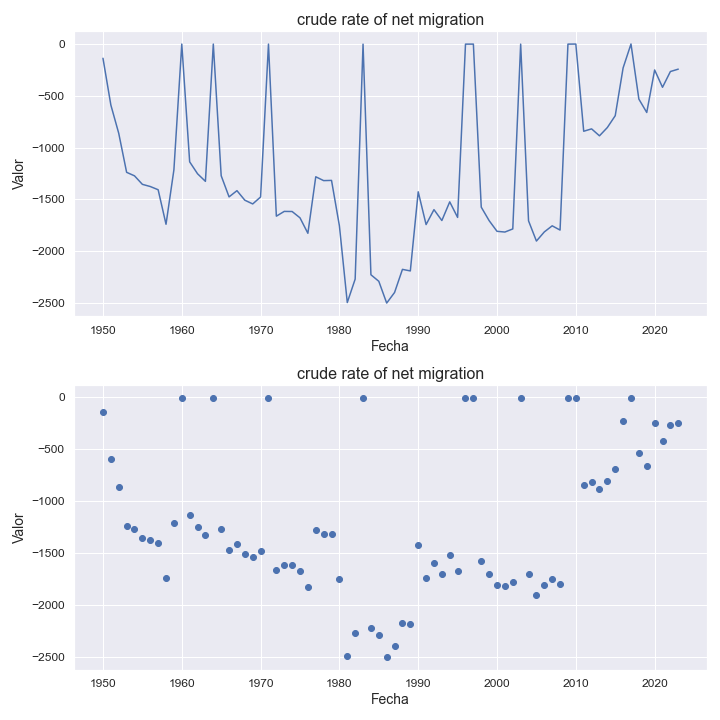

Source data for this figure (header and first rows):
indicatorshortname, locationid, location, iso2, timeid, time, value
crude rate of net migration, 904, latin america and the caribbean, zj, 1, 1950, -138.0
crude rate of net migration, 904, latin america and the caribbean, zj, 2, 1951, -589.0
crude rate of net migration, 904, latin america and the caribbean, zj, 3, 1952, -862.0
crude rate of net migration, 904, latin america and the caribbean, zj, 4, 1953, -1238
crude rate of net migration, 904, latin america and the caribbean, zj, 5, 1954, -1272
crude rate of net migration, 904, latin america and the caribbean, zj, 6, 1955, -1354
crude rate of net migration, 904, latin america and the caribbean, zj, 7, 1956, -1375
crude rate of net migration, 904, latin america and the caribbean, zj, 8, 1957, -1406
crude rate of net migration, 904, latin america and the caribbean, zj, 9, 1958, -1739
crude rate of net migration, 904, latin america and the caribbean, zj, 10, 1959, -1214
crude rate of net migration, 904, latin america and the caribbean, zj, 11, 1960, -1.1
crude rate of net migration, 904, latin america and the caribbean, zj, 12, 1961, -1137
crude rate of net migration, 904, latin america and the caribbean, zj, 13, 1962, -1252
crude rate of net migration, 904, latin america and the caribbean, zj, 14, 1963, -1325
crude rate of net migration, 904, latin america and the caribbean, zj, 15, 1964, -1.33
crude rate of net migration, 904, latin america and the caribbean, zj, 16, 1965, -1271
crude rate of net migration, 904, latin america and the caribbean, zj, 17, 1966, -1475
crude rate of net migration, 904, latin america and the caribbean, zj, 18, 1967, -1415
crude rate of net migration, 904, latin america and the caribbean, zj, 19, 1968, -1507
crude rate of net migration, 904, latin america and the caribbean, zj, 20, 1969, -1543
crude rate of net migration, 904, latin america and the caribbean, zj, 21, 1970, -1476
crude rate of net migration, 904, latin america and the caribbean, zj, 22, 1971, -1.66
crude rate of net migration, 904, latin america and the caribbean, zj, 23, 1972, -1661
crude rate of net migration, 904, latin america and the caribbean, zj, 24, 1973, -1615
crude rate of net migration, 904, latin america and the caribbean, zj, 25, 1974, -1616
crude rate of net migration, 904, latin america and the caribbean, zj, 26, 1975, -1677
crude rate of net migration, 904, latin america and the caribbean, zj, 27, 1976, -1826
crude rate of net migration, 904, latin america and the caribbean, zj, 28, 1977, -1281
crude rate of net migration, 904, latin america and the caribbean, zj, 29, 1978, -1318
crude rate of net migration, 904, latin america and the caribbean, zj, 30, 1979, -1316
crude rate of net migration, 904, latin america and the caribbean, zj, 31, 1980, -1754
crude rate of net migration, 904, latin america and the caribbean, zj, 32, 1981, -2494
crude rate of net migration, 904, latin america and the caribbean, zj, 33, 1982, -2268
crude rate of net migration, 904, latin america and the caribbean, zj, 34, 1983, -2.08
crude rate of net migration, 904, latin america and the caribbean, zj, 35, 1984, -2226
crude rate of net migration, 904, latin america and the caribbean, zj, 36, 1985, -2289
crude rate of net migration, 904, latin america and the caribbean, zj, 37, 1986, -2499
crude rate of net migration, 904, latin america and the caribbean, zj, 38, 1987, -2397
crude rate of net migration, 904, latin america and the caribbean, zj, 39, 1988, -2174
crude rate of net migration, 904, latin america and the caribbean, zj, 40, 1989, -2189
crude rate of net migration, 904, latin america and the caribbean, zj, 41, 1990, -1426
crude rate of net migration, 904, latin america and the caribbean, zj, 42, 1991, -1742
crude rate of net migration, 904, latin america and the caribbean, zj, 43, 1992, -1598
crude rate of net migration, 904, latin america and the caribbean, zj, 44, 1993, -1703
crude rate of net migration, 904, latin america and the caribbean, zj, 45, 1994, -1523
crude rate of net migration, 904, latin america and the caribbean, zj, 46, 1995, -1673
crude rate of net migration, 904, latin america and the caribbean, zj, 47, 1996, -1.65
crude rate of net migration, 904, latin america and the caribbean, zj, 48, 1997, -1.6
crude rate of net migration, 904, latin america and the caribbean, zj, 49, 1998, -1574
crude rate of net migration, 904, latin america and the caribbean, zj, 50, 1999, -1704
crude rate of net migration, 904, latin america and the caribbean, zj, 51, 2000, -1807
crude rate of net migration, 904, latin america and the caribbean, zj, 52, 2001, -1814
crude rate of net migration, 904, latin america and the caribbean, zj, 53, 2002, -1784
crude rate of net migration, 904, latin america and the caribbean, zj, 54, 2003, -1.87
crude rate of net migration, 904, latin america and the caribbean, zj, 55, 2004, -1706
crude rate of net migration, 904, latin america and the caribbean, zj, 56, 2005, -1901
crude rate of net migration, 904, latin america and the caribbean, zj, 57, 2006, -1813
crude rate of net migration, 904, latin america and the caribbean, zj, 58, 2007, -1754
crude rate of net migration, 904, latin america and the caribbean, zj, 59, 2008, -1795
crude rate of net migration, 904, latin america and the caribbean, zj, 60, 2009, -1.65
... 14 more rows
